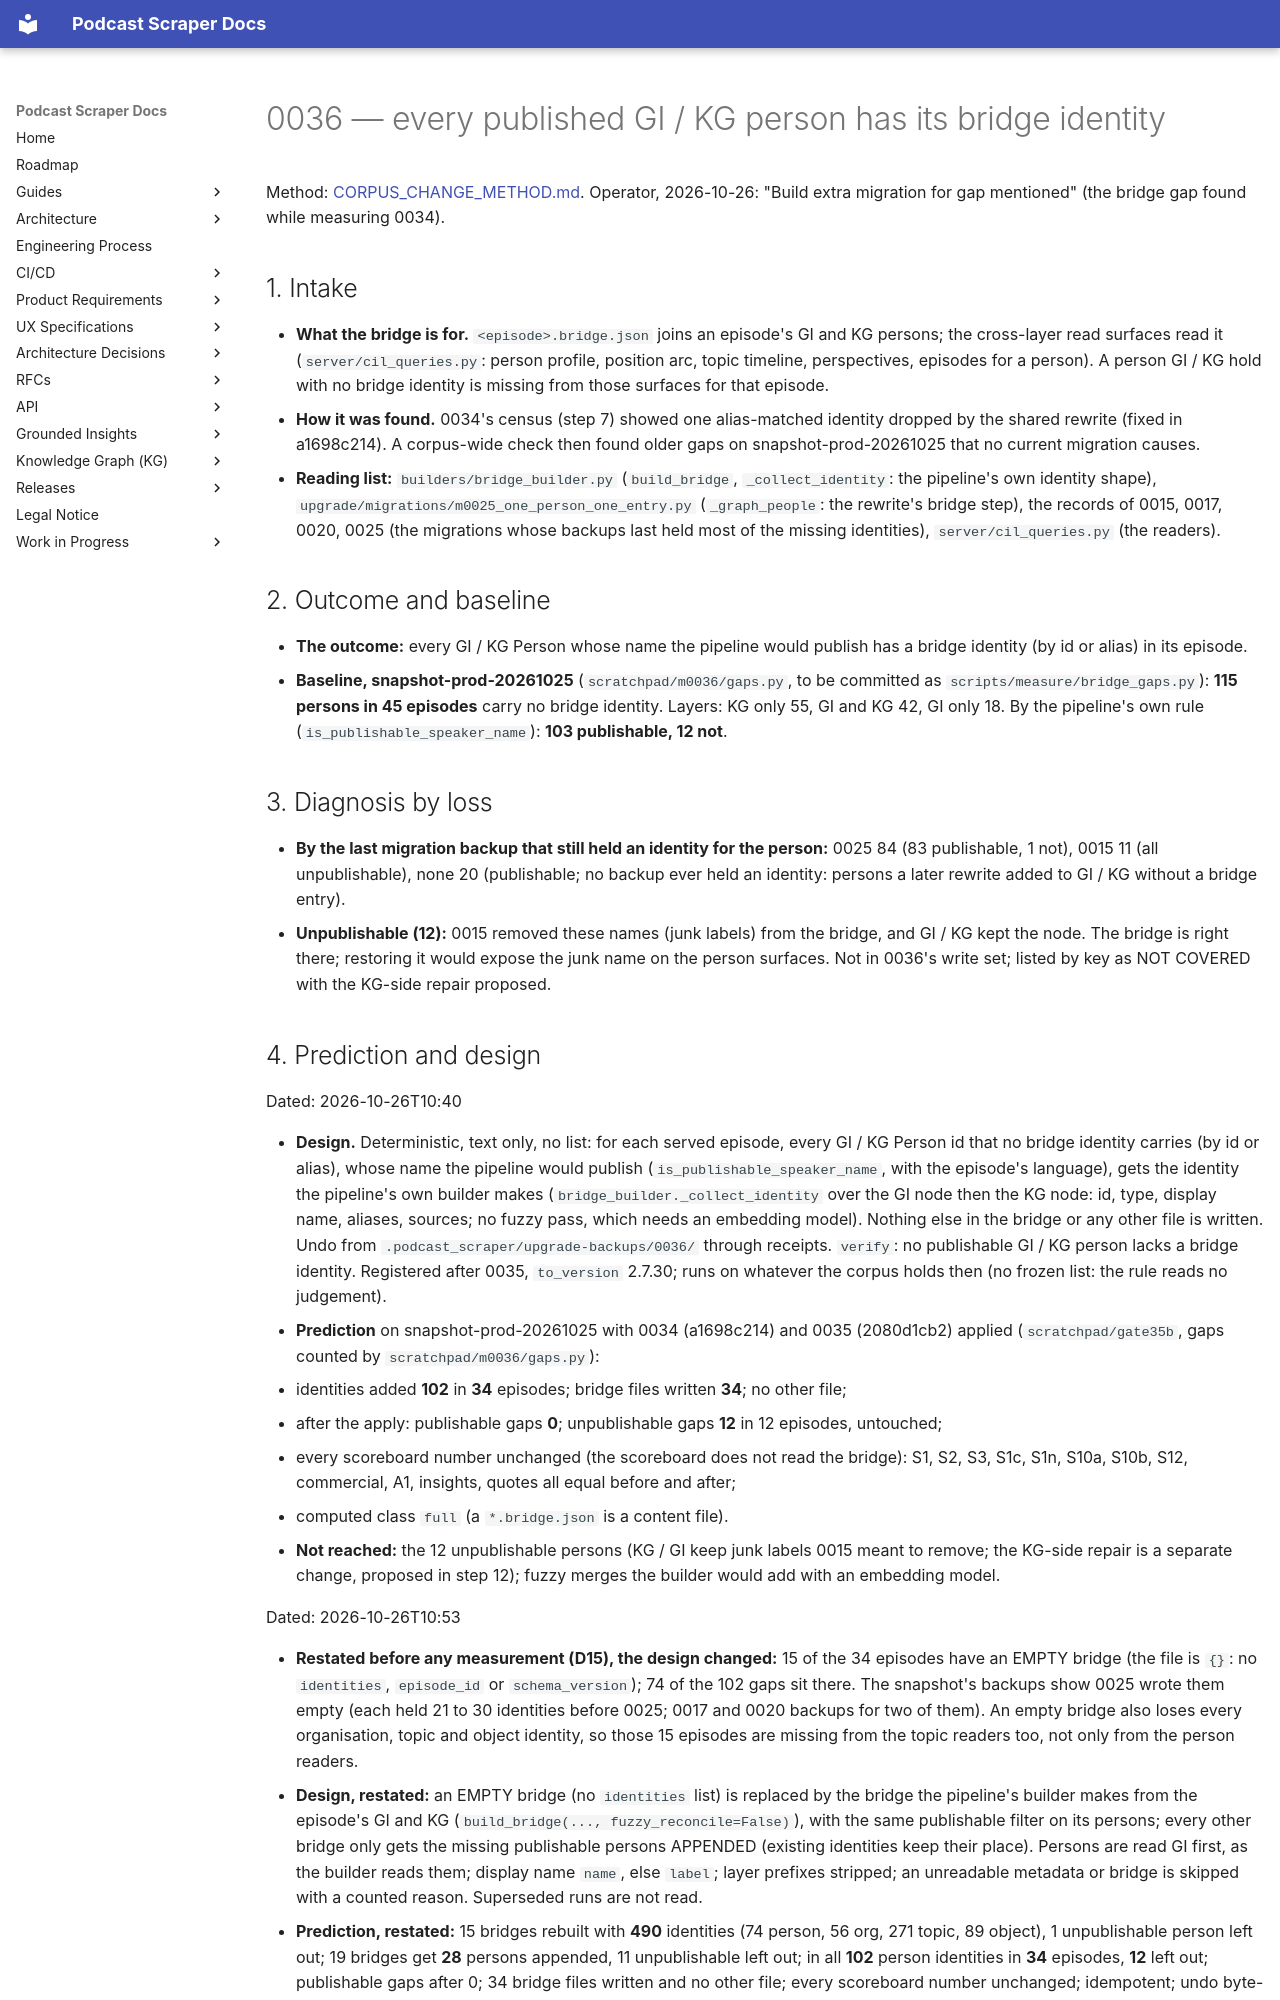

repository: chipi/podcast_scraper · page: wip/changes/0036_bridge_identities_restored/index.html · generator: mkdocs

---
id: 0036_bridge_identities_restored
class: full
status: landed
issue: none (the operator opens issues; found by 0034's derived-surface census, 2026-10-26)
touches:
  - src/podcast_scraper/upgrade/migrations/m0036_bridge_identities_restored.py
  - src/podcast_scraper/upgrade/registry.py
---

# 0036 — every published GI / KG person has its bridge identity

Method: [CORPUS_CHANGE_METHOD.md](../../guides/CORPUS_CHANGE_METHOD.md). Operator, 2026-10-26:
"Build extra migration for gap mentioned" (the bridge gap found while measuring 0034).

## 1. Intake

- **What the bridge is for.** `<episode>.bridge.json` joins an episode's GI and KG persons; the
  cross-layer read surfaces read it (`server/cil_queries.py`: person profile, position arc, topic
  timeline, perspectives, episodes for a person). A person GI / KG hold with no bridge identity is
  missing from those surfaces for that episode.
- **How it was found.** 0034's census (step 7) showed one alias-matched identity dropped by the
  shared rewrite (fixed in a1698c214). A corpus-wide check then found older gaps on
  snapshot-prod-20261025 that no current migration causes.
- **Reading list:** `builders/bridge_builder.py` (`build_bridge`, `_collect_identity`: the pipeline's
  own identity shape), `upgrade/migrations/m0025_one_person_one_entry.py` (`_graph_people`: the
  rewrite's bridge step), the records of 0015, 0017, 0020, 0025 (the migrations whose backups last
  held most of the missing identities), `server/cil_queries.py` (the readers).

## 2. Outcome and baseline

- **The outcome:** every GI / KG Person whose name the pipeline would publish has a bridge
  identity (by id or alias) in its episode.
- **Baseline, snapshot-prod-20261025** (`scratchpad/m0036/gaps.py`, to be committed as
  `scripts/measure/bridge_gaps.py`): **115 persons in 45 episodes** carry no bridge identity.
  Layers: KG only 55, GI and KG 42, GI only 18. By the pipeline's own rule
  (`is_publishable_speaker_name`): **103 publishable, 12 not**.

## 3. Diagnosis by loss

- **By the last migration backup that still held an identity for the person:** 0025 84 (83
  publishable, 1 not), 0015 11 (all unpublishable), none 20 (publishable; no backup ever held an
  identity: persons a later rewrite added to GI / KG without a bridge entry).
- **Unpublishable (12):** 0015 removed these names (junk labels) from the bridge, and GI / KG kept
  the node. The bridge is right there; restoring it would expose the junk name on the person
  surfaces. Not in 0036's write set; listed by key as NOT COVERED with the KG-side repair proposed.
